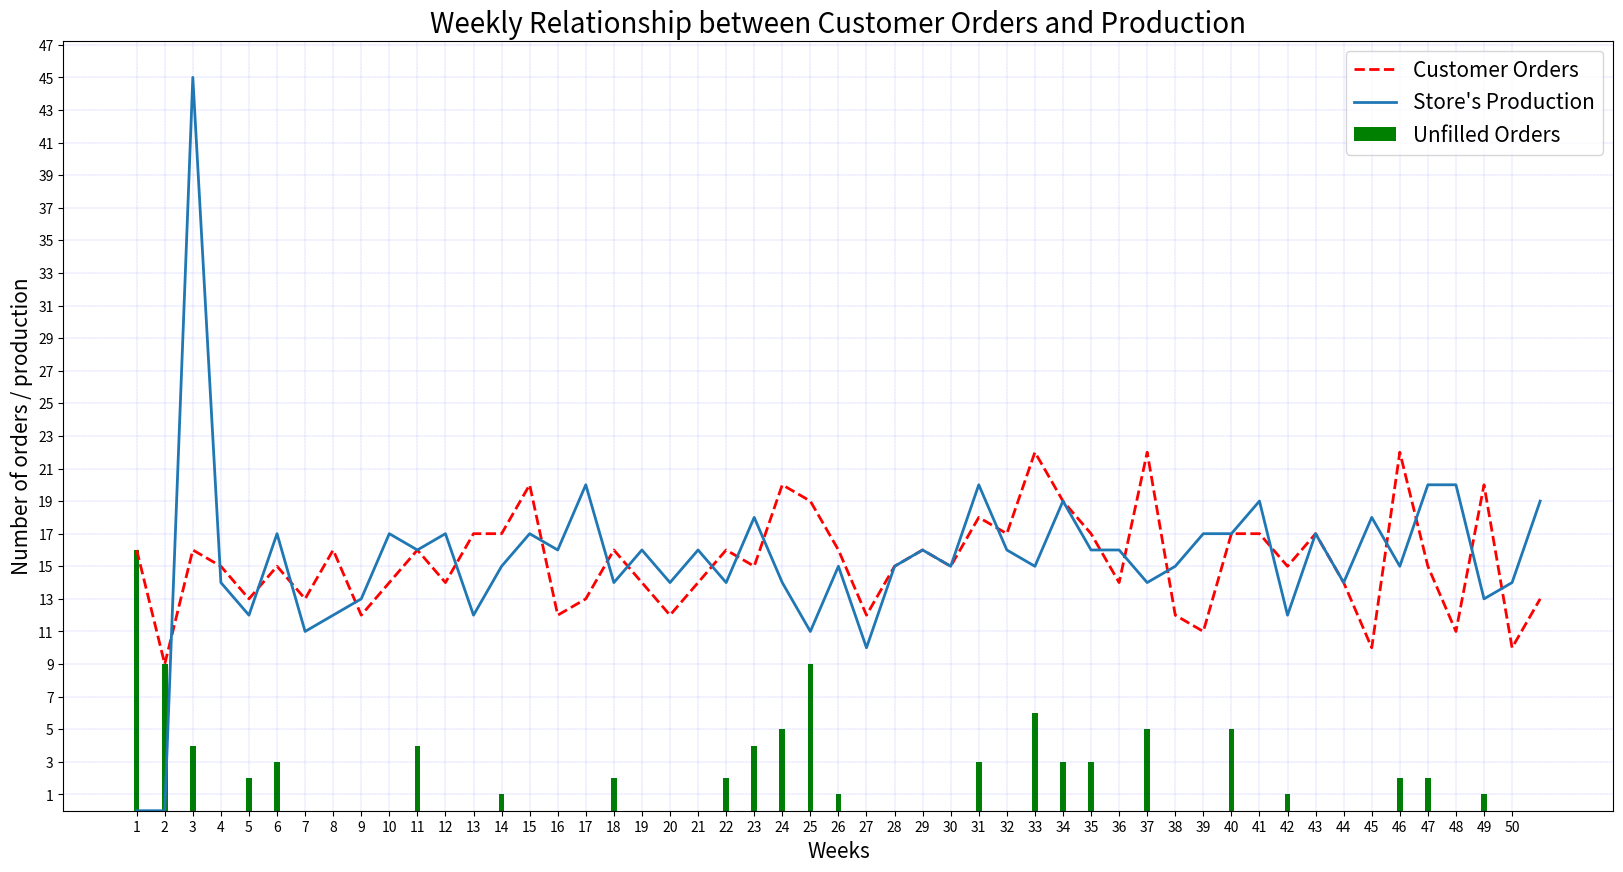

The script that saved this image:
import random
import math
import numpy as np
from matplotlib import pyplot as plt 
from matplotlib.legend_handler import HandlerLine2D

def stdCalc(orderList, average):
    std = 0
    for i in range(0,len(orderList)):
        std += (orderList[i] - average)**2
        
    std /= len(orderList)
    std = math.sqrt(std)
    return std

def meanCalc(orders):
    mean = 0
    for u in range(0,len(orders)):
        mean += orders[u]
        
    mean /= len(orders)
    return mean

def rounder(list):
    val = 0
    for i in range(0,len(list)):
        list[i] = math.ceil(list[i])
        val += list[i]
        
    return val


#--------GLOBAL VARIABLES---------
total_year_orders = 0
total_year_prod = 0
orderList = []
prodList = [0,0]
unfilled = 0
unfilledList = []
cum_unfilled = 0
#--------------------------------

guess_order = np.random.normal(15, 1, size = (3)) # the initial order for the first month
#orderList.append(rounder(first_order))
#total_year_orders += rounder(first_order) # rounding all values to the ceiling
mean1 = meanCalc(guess_order)
mean3 = rounder(guess_order)
std1 = stdCalc(guess_order, mean1)

# initial production and rounding 
first_prod = np.random.normal(mean3, std1, size = (1))
total_year_prod += rounder(first_prod)
prodList.append(rounder(first_prod))
orderList.append(rounder(np.random.normal(15,3, size = (1))))

unfilled = rounder(orderList) # fixer error
cum_unfilled += unfilled
unfilledList.append(unfilled) 
#print("unfilled: ", unfilled)

# ------------PRODUCTION STARTING FROM THE SECOND MONTH--------------
for j in range(1,51):
    unfilled = 0
    
    order = np.random.normal(15,3, size = (1))
    total_year_orders += rounder(order)
    orderList.append(rounder(order))
    mean2 = meanCalc(orderList)
    std2 = stdCalc(orderList, mean2)
    
    prod = np.random.normal(mean2, std2, size = (1))
    total_year_prod += rounder(prod)
    prodList.append(rounder(prod))
    
    if 1<=j<=2:
        unfilled = rounder(order)
    if prod < order:
        unfilled = rounder(order) - rounder(prod)
        cum_unfilled += unfilled
    unfilledList.append(unfilled) 
    #print("unfilled: ", unfilled)
    
prodList.pop(-1)
prodList.pop(-1)
    
print(total_year_orders, total_year_prod)
#print(orderList, prodList)

#--------------GRAPHING----------------------

months = []
for i in range(1,52):
    months.append(i)

fig = plt.figure(figsize=(20,10))
ax = fig.add_subplot(111)

# ---- Formatting the Graph ----- # 
xmarks = [i for i in range(1,len(months))] # scaling X axis
plt.xticks(xmarks)
ymarks = [i for i in range(1,60,2)] # scaling Y axis
plt.yticks(ymarks)
ax.grid(color='b', ls = '-.', lw = 0.1) # enabling grid

# ---- Setting Axis Label Names ------ #
ax.set_xlabel("Weeks",fontsize=15)
ax.set_ylabel("Number of orders / production",fontsize=15)
ax.set_title("Weekly Relationship between Customer Orders and Production",fontsize=20)

# ---- Creating Plots ----- #
ax.bar(months,unfilledList, color = "green",width=0.2, label = "Unfilled Orders")
ax.plot(months, orderList, "r--",linewidth=2, label = "Customer Orders")
ax.plot(months, prodList, linewidth=2, label = "Store's Production")

plt.legend(prop = {"size": 15}) # adding legend

plt.show()

